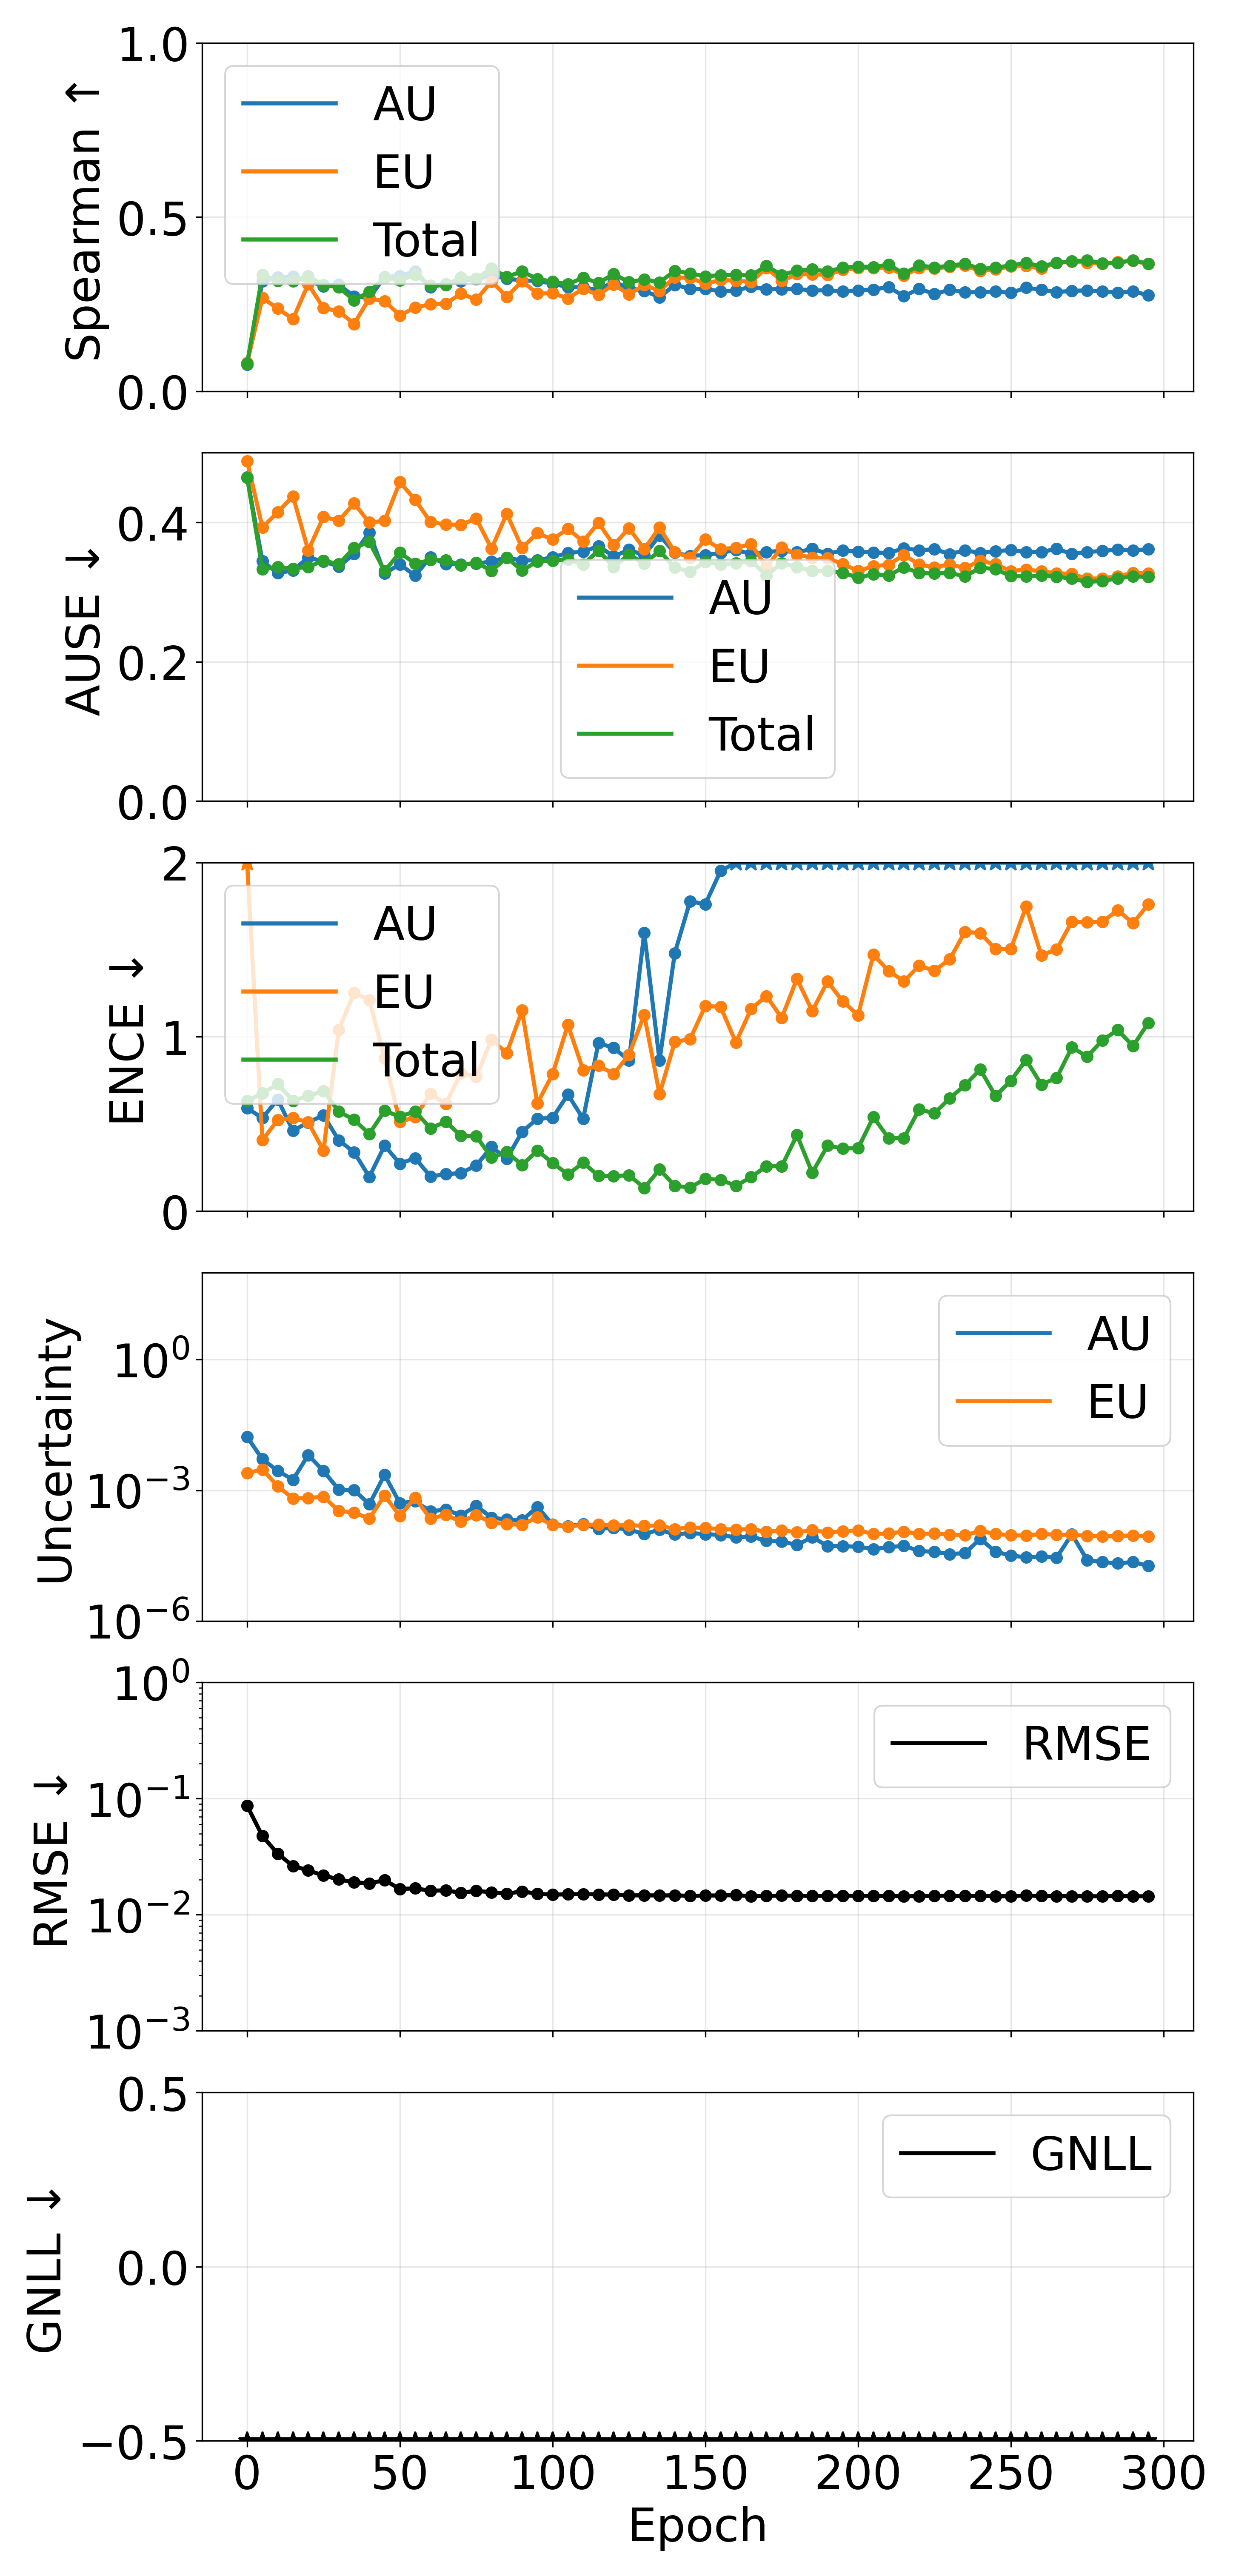

Data behind this chart, as committed beside it:
epoch, pearson_aleatoric, pearson_epistemic, pearson_total, spearman_aleatoric, spearman_epistemic, spearman_total, ause_aleatoric, ause_epistemic, ause_total, ence_aleatoric, ence_epistemic, ence_total, magnitude_aleatoric, magnitude_epistemic, magnitude_total, rmse_e_atom, nll_energy
0, 0.7536, 0.2262, 0.5772, 0.0759, 0.08073, 0.07945, 0.4646, 0.4881, 0.4643, 0.5904, 4.318, 0.633, 0.01672, 0.002485, 0.01921, 0.08675, -0.9837
5, 0.8253, 0.7734, 0.8041, 0.3151, 0.2679, 0.3343, 0.3443, 0.3928, 0.3332, 0.534, 0.4071, 0.6757, 0.005187, 0.002998, 0.008185, 0.04759, -1.581
10, 0.8589, 0.8118, 0.8519, 0.3266, 0.2374, 0.3164, 0.3273, 0.4145, 0.3361, 0.6407, 0.522, 0.7293, 0.002804, 0.001247, 0.004052, 0.03358, -1.944
15, 0.5091, 0.7354, 0.5665, 0.3294, 0.2071, 0.316, 0.331, 0.4375, 0.3337, 0.4612, 0.5338, 0.6334, 0.001749, 0.0006467, 0.002395, 0.02629, -2.254
20, 0.3109, 0.5699, 0.328, 0.3172, 0.3072, 0.3298, 0.3496, 0.3596, 0.3362, 0.5089, 0.5094, 0.6608, 0.00645, 0.0006676, 0.007118, 0.0241, -2.281
25, 0.3846, 0.5796, 0.4251, 0.3009, 0.2387, 0.3042, 0.344, 0.408, 0.345, 0.5497, 0.3472, 0.6889, 0.002781, 0.0007101, 0.003491, 0.02177, -2.349
30, 0.5044, 0.3063, 0.5071, 0.3056, 0.2294, 0.2984, 0.3367, 0.4024, 0.34, 0.4058, 1.04, 0.5713, 0.001033, 0.0003375, 0.00137, 0.02014, -2.511
35, 0.1575, 0.1291, 0.1609, 0.2722, 0.193, 0.2606, 0.3547, 0.4273, 0.3635, 0.338, 1.252, 0.5242, 0.001006, 0.0003066, 0.001313, 0.01902, -2.528
40, 0.1278, 0.1718, 0.1427, 0.2677, 0.2659, 0.2857, 0.3855, 0.3997, 0.3718, 0.196, 1.212, 0.4427, 0.0004805, 0.0002253, 0.0007058, 0.01862, -2.6
45, 0.7354, 0.8622, 0.7804, 0.3277, 0.2586, 0.3257, 0.3267, 0.4023, 0.3303, 0.3755, 0.8772, 0.5754, 0.002264, 0.0007574, 0.003022, 0.01984, -2.624
50, 0.1444, 0.204, 0.1612, 0.3307, 0.2174, 0.3181, 0.3398, 0.4579, 0.3565, 0.2719, 0.5118, 0.5418, 0.000505, 0.0002586, 0.0007635, 0.01669, -2.688
55, 0.3304, 0.4301, 0.416, 0.3444, 0.2401, 0.3338, 0.3236, 0.4323, 0.3407, 0.3039, 0.5398, 0.5726, 0.0005591, 0.0006743, 0.001233, 0.01687, -2.676
60, 0.1382, 0.1557, 0.1471, 0.2984, 0.2495, 0.3035, 0.3501, 0.4008, 0.346, 0.1988, 0.6734, 0.4749, 0.0003295, 0.000222, 0.0005515, 0.0161, -2.751
65, 0.09136, 0.06125, 0.08067, 0.3075, 0.2508, 0.3051, 0.3403, 0.3967, 0.3458, 0.2114, 0.6144, 0.5126, 0.0003608, 0.0002743, 0.0006351, 0.01622, -2.712
70, 0.09576, 0.09891, 0.1001, 0.3162, 0.2799, 0.3262, 0.3397, 0.3966, 0.3386, 0.2181, 0.7907, 0.4323, 0.000265, 0.0001903, 0.0004553, 0.01546, -2.817
75, 0.3443, 0.3397, 0.3467, 0.3215, 0.2629, 0.3232, 0.3405, 0.4055, 0.3423, 0.2619, 0.7715, 0.4292, 0.0004438, 0.0002697, 0.0007135, 0.01607, -2.796
80, 0.06994, 0.1078, 0.08454, 0.3313, 0.3148, 0.3517, 0.3441, 0.3623, 0.3305, 0.368, 0.9841, 0.3073, 0.0002352, 0.000181, 0.0004162, 0.0156, -2.837
85, 0.07528, 0.1081, 0.09712, 0.3234, 0.2711, 0.3285, 0.3493, 0.4124, 0.3493, 0.3005, 0.9071, 0.3388, 0.0002136, 0.0001682, 0.0003818, 0.01518, -2.847
90, 0.1713, 0.1786, 0.1837, 0.3174, 0.3155, 0.3435, 0.3452, 0.3634, 0.331, 0.4547, 1.151, 0.2641, 0.0002033, 0.0001618, 0.0003651, 0.01589, -2.85
95, 0.05, 0.07858, 0.05646, 0.3169, 0.2799, 0.3221, 0.3456, 0.3845, 0.344, 0.5298, 0.6171, 0.3457, 0.0004161, 0.000241, 0.0006572, 0.01515, -2.873
100, 0.1099, 0.1681, 0.1419, 0.3083, 0.2814, 0.3144, 0.3499, 0.3755, 0.3453, 0.535, 0.7867, 0.2768, 0.000163, 0.0001589, 0.0003218, 0.01488, -2.89
105, 0.08856, 0.09511, 0.09536, 0.2988, 0.2662, 0.307, 0.3561, 0.3909, 0.3469, 0.6687, 1.068, 0.2096, 0.0001503, 0.0001468, 0.0002971, 0.01502, -2.9
110, 0.07564, 0.13, 0.1027, 0.2982, 0.2938, 0.3256, 0.3579, 0.3724, 0.3395, 0.5296, 0.8094, 0.2776, 0.0001668, 0.0001606, 0.0003275, 0.01503, -2.89
115, 0.08421, 0.1167, 0.1051, 0.2903, 0.2766, 0.3104, 0.366, 0.3996, 0.3594, 0.9642, 0.8344, 0.2028, 0.000131, 0.0001625, 0.0002935, 0.01498, -2.898
120, 0.1376, 0.1395, 0.152, 0.3138, 0.3064, 0.3364, 0.3513, 0.3674, 0.336, 0.9367, 0.7873, 0.1999, 0.0001374, 0.000157, 0.0002944, 0.0149, -2.917
125, 0.09601, 0.09304, 0.103, 0.2959, 0.2778, 0.313, 0.3607, 0.3916, 0.3539, 0.8642, 0.8967, 0.2058, 0.0001252, 0.0001571, 0.0002823, 0.01468, -2.917
130, 0.1149, 0.1014, 0.1098, 0.2879, 0.3048, 0.3207, 0.3528, 0.3618, 0.341, 1.597, 1.126, 0.1327, 9.931753831697278e-05, 0.000153, 0.0002523, 0.01468, -2.933
135, 0.1568, 0.1693, 0.1756, 0.2698, 0.2878, 0.3126, 0.3812, 0.3924, 0.359, 0.8633, 0.6712, 0.2385, 0.0001243, 0.0001558, 0.0002801, 0.01466, -2.914
140, 0.08644, 0.1773, 0.1371, 0.3052, 0.3263, 0.3454, 0.3564, 0.3574, 0.3352, 1.481, 0.9714, 0.145, 9.664178435668873e-05, 0.0001285, 0.0002252, 0.01467, -2.943
145, 0.04911, 0.1371, 0.0842, 0.2939, 0.3256, 0.3381, 0.352, 0.3495, 0.3294, 1.778, 0.9865, 0.135, 0.0001041, 0.0001407, 0.0002448, 0.01454, -2.951
150, 0.07344, 0.1117, 0.09708, 0.2934, 0.3083, 0.3297, 0.353, 0.3753, 0.3432, 1.762, 1.177, 0.1851, 9.878870700486004e-05, 0.0001359, 0.0002346, 0.01462, -2.929
155, 0.1008, 0.1427, 0.1276, 0.2865, 0.3192, 0.3331, 0.3562, 0.3616, 0.3399, 1.952, 1.172, 0.1793, 9.391253719659289e-05, 0.0001286, 0.0002225, 0.01466, -2.938
160, 0.08023, 0.1716, 0.1291, 0.2887, 0.317, 0.3336, 0.3603, 0.3637, 0.3417, 2.088, 0.9679, 0.1445, 8.289692514936178e-05, 0.0001251, 0.000208, 0.01474, -2.941
165, 0.07351, 0.1224, 0.1028, 0.3001, 0.3137, 0.3324, 0.3548, 0.3689, 0.3447, 2.045, 1.161, 0.1949, 8.708888080764155e-05, 0.0001284, 0.0002155, 0.01445, -2.937
170, 0.07563, 0.1541, 0.124, 0.2924, 0.3536, 0.3598, 0.3574, 0.3356, 0.3238, 2.451, 1.234, 0.2576, 6.913591142856604e-05, 0.0001112, 0.0001804, 0.01453, -2.951
175, 0.1118, 0.1839, 0.1626, 0.2929, 0.3165, 0.3331, 0.3592, 0.364, 0.3415, 2.726, 1.108, 0.2567, 6.676541185152019e-05, 0.0001202, 0.000187, 0.01461, -2.936
180, 0.09448, 0.1406, 0.1301, 0.2935, 0.3361, 0.3461, 0.357, 0.3539, 0.3358, 3.869, 1.333, 0.4361, 5.551178149107727e-05, 0.0001089, 0.0001644, 0.01458, -2.924
185, 0.07811, 0.1411, 0.1087, 0.2891, 0.3353, 0.3494, 0.362, 0.3492, 0.3306, 2.575, 1.148, 0.2198, 8.428143272376474e-05, 0.0001211, 0.0002054, 0.01454, -2.951
190, 0.1747, 0.1989, 0.2151, 0.2896, 0.3339, 0.3438, 0.3551, 0.3485, 0.3306, 3.727, 1.317, 0.3751, 5.249139529696549e-05, 0.000108, 0.0001605, 0.01457, -2.932
195, 0.07492, 0.2, 0.1525, 0.2864, 0.3484, 0.3543, 0.3596, 0.3403, 0.3276, 3.883, 1.204, 0.3594, 5.246712995303824e-05, 0.0001143, 0.0001668, 0.0146, -2.932
200, 0.1041, 0.1456, 0.1373, 0.2892, 0.3532, 0.3578, 0.3581, 0.3303, 0.3209, 4.167, 1.124, 0.3605, 5.034363757167739e-05, 0.0001206, 0.0001709, 0.01455, -2.947
205, 0.1288, 0.2137, 0.197, 0.2919, 0.3534, 0.3564, 0.3569, 0.3369, 0.3256, 4.682, 1.472, 0.5395, 4.469497234840674e-05, 9.913561356393075e-05, 0.0001438, 0.01458, -2.911
210, 0.1303, 0.2135, 0.1954, 0.2986, 0.3552, 0.3633, 0.3558, 0.3393, 0.3238, 4.055, 1.378, 0.418, 4.933719434266095e-05, 0.0001013, 0.0001507, 0.01451, -2.935
215, 0.1423, 0.1807, 0.1829, 0.2728, 0.3319, 0.3374, 0.3629, 0.3533, 0.3356, 3.994, 1.319, 0.4183, 5.3268244320315714e-05, 0.0001128, 0.0001661, 0.01447, -2.937
220, 0.0895, 0.2064, 0.173, 0.2938, 0.3534, 0.3608, 0.3599, 0.3395, 0.3274, 5.485, 1.408, 0.5841, 4.0335364430302436e-05, 0.0001003, 0.0001406, 0.01448, -2.908
225, 0.09604, 0.2049, 0.1779, 0.279, 0.3523, 0.3552, 0.3615, 0.3356, 0.3266, 5.6, 1.379, 0.5605, 3.8634784945770664e-05, 0.0001012, 0.0001398, 0.01459, -2.902
230, 0.1501, 0.2428, 0.2323, 0.291, 0.3569, 0.36, 0.3545, 0.3398, 0.3276, 6.789, 1.446, 0.6473, 3.43204669451552e-05, 9.639508225841383e-05, 0.0001307, 0.01458, -2.898
235, 0.08621, 0.2265, 0.1626, 0.2838, 0.3608, 0.3661, 0.3597, 0.3345, 0.3225, 6.912, 1.602, 0.7227, 3.6125606992391114e-05, 9.262918668518978e-05, 0.0001288, 0.01448, -2.886
240, 0.1433, 0.166, 0.1525, 0.284, 0.3446, 0.3507, 0.3563, 0.345, 0.335, 7.505, 1.595, 0.8126, 7.672768366992387e-05, 0.0001171, 0.0001939, 0.0146, -2.85
245, 0.08369, 0.1344, 0.1177, 0.2863, 0.3498, 0.3543, 0.3587, 0.34, 0.3329, 6.552, 1.503, 0.6608, 3.8919660855935945e-05, 9.893289184014975e-05, 0.0001379, 0.0144, -2.894
250, 0.1366, 0.2178, 0.2063, 0.2823, 0.3585, 0.3611, 0.3603, 0.33, 0.323, 7.509, 1.503, 0.7475, 3.1745224754740774e-05, 9.350332665253518e-05, 0.0001252, 0.01448, -2.887
255, 0.1131, 0.2064, 0.1886, 0.2968, 0.3593, 0.3678, 0.3575, 0.3323, 0.3226, 8.023, 1.748, 0.8676, 2.89056126599462e-05, 9.075675600572594e-05, 0.0001197, 0.01466, -2.839
260, 0.177, 0.1733, 0.1883, 0.291, 0.352, 0.3586, 0.3575, 0.3297, 0.3236, 7.805, 1.468, 0.7264, 3.0029101049603923e-05, 0.0001002, 0.0001302, 0.01449, -2.881
265, 0.1797, 0.1921, 0.2123, 0.2844, 0.3686, 0.3685, 0.3619, 0.3269, 0.3222, 8.381, 1.501, 0.7639, 2.859267047197136e-05, 9.456608137938929e-05, 0.0001232, 0.01448, -2.882
270, 0.02439, 0.1698, 0.04092, 0.288, 0.372, 0.3728, 0.3548, 0.3261, 0.3192, 10.05, 1.661, 0.9392, 9.787531868087171e-05, 9.651259836300597e-05, 0.0001944, 0.01447, -2.833
275, 0.1501, 0.1975, 0.208, 0.2892, 0.3688, 0.3751, 0.3575, 0.3191, 0.3144, 9.363, 1.658, 0.8871, 2.496297883863008e-05, 8.998310788565505e-05, 0.0001149, 0.01443, -2.861
280, 0.1085, 0.2319, 0.2027, 0.2864, 0.3658, 0.3674, 0.3589, 0.3197, 0.316, 11.45, 1.66, 0.9799, 2.242963074122599e-05, 8.718241707906599e-05, 0.0001096, 0.0144, -2.838
285, 0.1647, 0.2065, 0.2177, 0.2826, 0.3703, 0.3686, 0.361, 0.3228, 0.3197, 12.47, 1.727, 1.04, 2.0940404013299486e-05, 8.897338866390782e-05, 0.0001099, 0.01454, -2.808
290, 0.127, 0.1672, 0.167, 0.2867, 0.3741, 0.3759, 0.3598, 0.3274, 0.3223, 11.02, 1.653, 0.9464, 2.2509405756318302e-05, 9.22279512953537e-05, 0.0001147, 0.01445, -2.835
295, 0.1376, 0.2407, 0.2439, 0.2753, 0.3654, 0.3652, 0.3614, 0.3271, 0.3218, 13.44, 1.76, 1.08, 1.8496257877905008e-05, 8.729313263697804e-05, 0.0001058, 0.01438, -2.811
